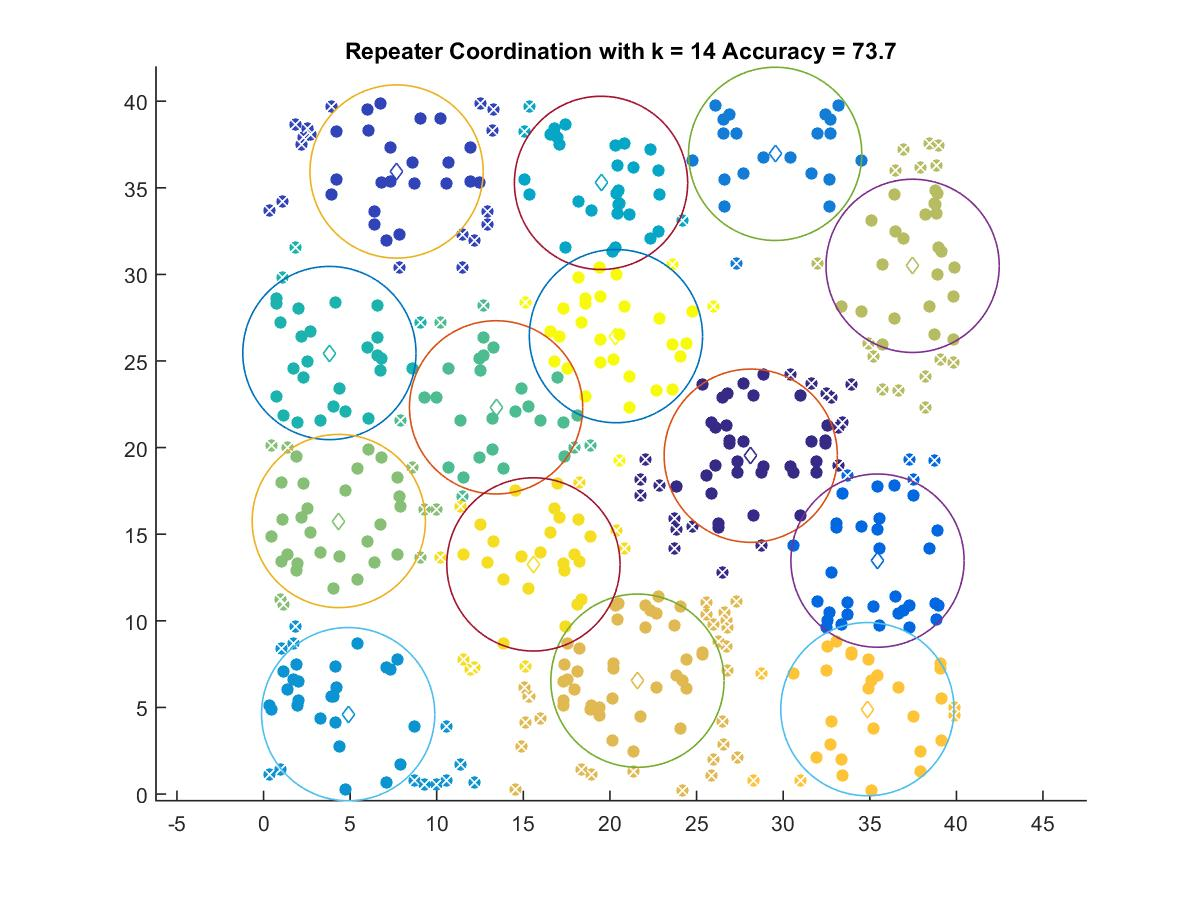

Data behind this chart, as committed beside it:
28.128, 19.532
7.681, 35.94
35.45, 13.48
29.54, 36.96
4.887, 4.613
19.48, 35.28
3.803, 25.46
13.43, 22.32
4.346, 15.76
37.47, 30.49
21.59, 6.545
34.86, 4.901
15.58, 13.26
20.35, 26.44
